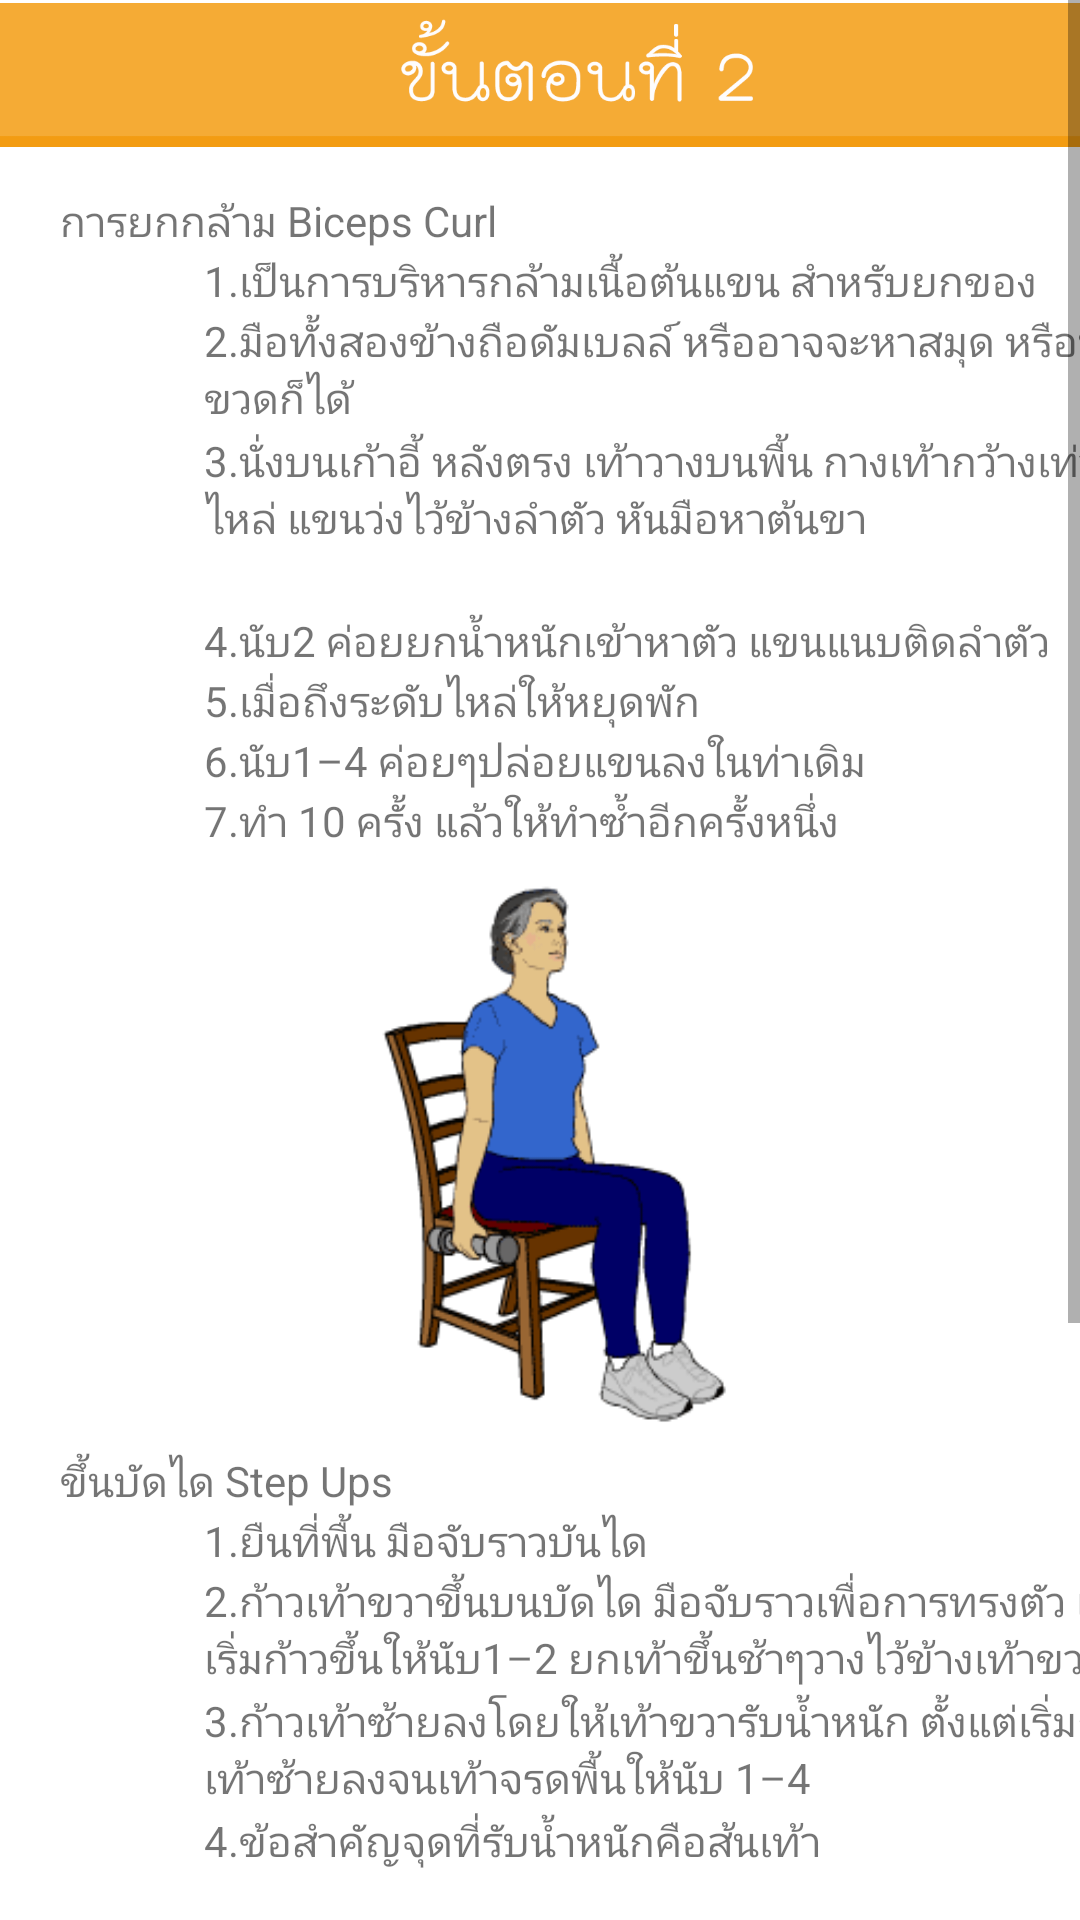

Here is an Android app screen rendered from its layout file. Give the layout XML and the strings, colors and styles it references.
<!-- AndroidManifest.xml: fallback theme Theme.MaterialComponents.DayNight.NoActionBar -->
<!-- res/layout/layoutclass2.xml -->
<?xml version="1.0" encoding="utf-8"?>
<LinearLayout xmlns:android="http://schemas.android.com/apk/res/android"
    android:layout_width="match_parent"
    android:layout_height="match_parent"
    android:background="@color/white"
    android:orientation="vertical">

    <ScrollView
        android:layout_width="match_parent"
        android:layout_height="wrap_content">

        <LinearLayout
            android:layout_width="match_parent"
            android:layout_height="wrap_content"
            android:layout_marginTop="1dp"
            android:orientation="vertical">

            <ImageView
                android:id="@+id/headcladtwo"
                android:layout_width="match_parent"
                android:layout_height="48dp"
                android:background="@color/white"
                android:src="@drawable/headcladtwo" />

            <TextView
                android:layout_width="300dp"
                android:layout_height="20dp"
                android:layout_marginLeft="20dp"
                android:layout_marginTop="15dp"
                android:text="@string/TextTwoData.One" />

            <TextView
                android:id="@+id/TwoData.One.One"
                android:layout_width="320dp"
                android:layout_height="20dp"
                android:layout_below="@+id/headcladtwo"
                android:layout_gravity="center"
                android:layout_marginLeft="48dp"
                android:text="@string/Data2.1" />

            <TextView
                android:id="@+id/TwoData.One.Two"
                android:layout_width="320dp"
                android:layout_height="40dp"
                android:layout_below="@+id/TwoData.One.One"
                android:layout_gravity="center"
                android:layout_marginLeft="48dp"
                android:text="@string/Data2.2" />

            <TextView
                android:id="@+id/TwoData.One.Three"
                android:layout_width="320dp"
                android:layout_height="60dp"
                android:layout_below="@+id/TwoData.One.Two"
                android:layout_gravity="center"
                android:layout_marginLeft="48dp"
                android:text="@string/Data2.3" />

            <TextView
                android:id="@+id/TwoData.One.Four"
                android:layout_width="320dp"
                android:layout_height="20dp"
                android:layout_below="@+id/TwoData.One.Three"
                android:layout_gravity="center"
                android:layout_marginLeft="48dp"
                android:text="@string/Data2.4" />

            <TextView
                android:id="@+id/TwoData.One.Five"
                android:layout_width="320dp"
                android:layout_height="20dp"
                android:layout_below="@+id/TwoData.One.Four"
                android:layout_gravity="center"
                android:layout_marginLeft="48dp"
                android:text="@string/Data2.5" />

            <TextView
                android:id="@+id/TwoData.One.Six"
                android:layout_width="320dp"
                android:layout_height="20dp"
                android:layout_below="@+id/TwoData.One.Five"
                android:layout_gravity="center"
                android:layout_marginLeft="48dp"
                android:text="@string/Data2.6" />

            <TextView
                android:id="@+id/TwoData.One.Seven"
                android:layout_width="320dp"
                android:layout_height="20dp"
                android:layout_below="@+id/TwoData.One.Six"
                android:layout_gravity="center"
                android:layout_marginLeft="48dp"
                android:text="@string/Data2.7" />

            <ImageView
                android:layout_width="200dp"
                android:layout_height="200dp"
                android:layout_gravity="center"
                android:src="@drawable/bicep" />

            <TextView
                android:layout_width="300dp"
                android:layout_height="20dp"
                android:layout_marginLeft="20dp"
                android:text="@string/TextTwoData.Two"/>

            <TextView
                android:id="@+id/TwoData.Two.One"
                android:layout_width="320dp"
                android:layout_height="20dp"
                android:layout_gravity="center"
                android:layout_marginLeft="48dp"
                android:text="@string/Data22.1" />

            <TextView
                android:id="@+id/TwoData.Two.Two"
                android:layout_width="320dp"
                android:layout_height="40dp"
                android:layout_gravity="center"
                android:layout_marginLeft="48dp"
                android:text="@string/Data22.2" />

            <TextView
                android:id="@+id/TwoData.Two.Three"
                android:layout_width="320dp"
                android:layout_height="40dp"
                android:layout_gravity="center"
                android:layout_marginLeft="48dp"
                android:text="@string/Data22.3" />

            <TextView
                android:id="@+id/TwoData.Two.Four"
                android:layout_width="320dp"
                android:layout_height="20dp"
                android:layout_gravity="center"
                android:layout_marginLeft="48dp"
                android:text="@string/Data22.4" />

            <ImageView
                android:layout_width="200dp"
                android:layout_height="200dp"
                android:layout_gravity="center"
                android:src="@drawable/step1"/>

            <ImageView
                android:id="@+id/back"
                android:layout_width="75dp"
                android:layout_height="75dp"
                android:layout_marginTop="10dp"
                android:layout_marginBottom="20dp"
                android:layout_gravity="center"
                android:src="@drawable/backicon"/>
        </LinearLayout>

    </ScrollView>

</LinearLayout>
<!-- resources referenced by this layout -->
<resources>
  <color name="white">#ffffff</color>
  <!-- drawable bicep: gif bitmap (drawable, 17112 bytes) -->
  <!-- drawable headcladtwo: png bitmap (drawable, 16916 bytes) -->
  <string name="Data2.1">1.เป็นการบริหารกล้ามเนื้อต้นแขน สำหรับยกของ</string>
  <string name="Data2.2">2.มือทั้งสองข้างถือดัมเบลล์ หรืออาจจะหาสมุด หรือน้ำขวดก็ได้</string>
  <string name="Data2.3">3.นั่งบนเก้าอี้ หลังตรง เท้าวางบนพื้น กางเท้ากว้างเท่ากับไหล่ แขนว่งไว้ข้างลำตัว หันมือหาต้นขา</string>
  <string name="Data2.4">4.นับ2 ค่อยยกน้ำหนักเข้าหาตัว แขนแนบติดลำตัว</string>
  <string name="Data2.5">5.เมื่อถึงระดับไหล่ให้หยุดพัก</string>
  <string name="Data2.6">6.นับ1–4 ค่อยๆปล่อยแขนลงในท่าเดิม</string>
  <string name="Data2.7">7.ทำ 10 ครั้ง แล้วให้ทำซ้ำอีกครั้งหนึ่ง</string>
  <string name="Data22.1">1.ยืนที่พื้น มือจับราวบันได</string>
  <string name="Data22.2">2.ก้าวเท้าขวาขึ้นบนบัดได มือจับราวเพื่อการทรงตัว เมื่อเริ่มก้าวขึ้นให้นับ1–2 ยกเท้าขึ้นช้าๆวางไว้ข้างเท้าขวา</string>
  <string name="Data22.3">3.ก้าวเท้าซ้ายลงโดยให้เท้าขวารับน้ำหนัก ตั้งแต่เริ่มก้าวเท้าซ้ายลงจนเท้าจรดพื้นให้นับ 1–4</string>
  <string name="Data22.4">4.ข้อสำคัญจุดที่รับน้ำหนักคือส้นเท้า</string>
  <string name="TextTwoData.One">การยกกล้าม Biceps Curl</string>
  <string name="TextTwoData.Two">ขึ้นบัดได Step Ups</string>
</resources>
